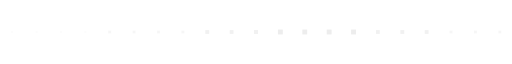
t = 0.00 s
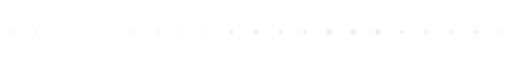
t = 1.40 s
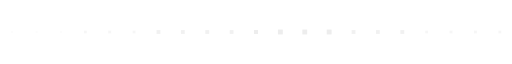
t = 1.59 s
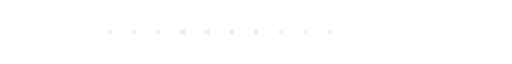
t = 1.78 s
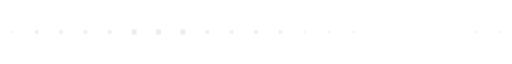
t = 1.96 s
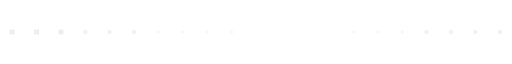
t = 2.34 s

The animated SVG that drew these frames (rendered in a browser with its animation timeline set to each time). Animation: 1 CSS @keyframes rule; one cycle of 2.90 s, repeats indefinitely.

<svg xmlns="http://www.w3.org/2000/svg" width="840" height="24" viewBox="0 0 840 24" shape-rendering="crispEdges" role="img" aria-label="pixel divider"><title>pixel divider</title><style>
.px{fill:#ededed}
.dot{transform-box:fill-box;transform-origin:center;animation:dot 1.5s steps(3,end) infinite}
@keyframes dot{0%,100%{transform:scale(.35);opacity:.25}50%{transform:scale(1);opacity:1}}
@media (prefers-reduced-motion: reduce){*{animation:none!important}}
</style><rect class="px dot" x="16" y="8" width="8" height="8" style="animation-delay:-0.00s"/><rect class="px dot" x="56" y="8" width="8" height="8" style="animation-delay:-0.07s"/><rect class="px dot" x="96" y="8" width="8" height="8" style="animation-delay:-0.14s"/><rect class="px dot" x="136" y="8" width="8" height="8" style="animation-delay:-0.21s"/><rect class="px dot" x="176" y="8" width="8" height="8" style="animation-delay:-0.28s"/><rect class="px dot" x="216" y="8" width="8" height="8" style="animation-delay:-0.35s"/><rect class="px dot" x="256" y="8" width="8" height="8" style="animation-delay:-0.42s"/><rect class="px dot" x="296" y="8" width="8" height="8" style="animation-delay:-0.49s"/><rect class="px dot" x="336" y="8" width="8" height="8" style="animation-delay:-0.56s"/><rect class="px dot" x="376" y="8" width="8" height="8" style="animation-delay:-0.63s"/><rect class="px dot" x="416" y="8" width="8" height="8" style="animation-delay:-0.70s"/><rect class="px dot" x="456" y="8" width="8" height="8" style="animation-delay:-0.77s"/><rect class="px dot" x="496" y="8" width="8" height="8" style="animation-delay:-0.84s"/><rect class="px dot" x="536" y="8" width="8" height="8" style="animation-delay:-0.91s"/><rect class="px dot" x="576" y="8" width="8" height="8" style="animation-delay:-0.98s"/><rect class="px dot" x="616" y="8" width="8" height="8" style="animation-delay:-1.05s"/><rect class="px dot" x="656" y="8" width="8" height="8" style="animation-delay:-1.12s"/><rect class="px dot" x="696" y="8" width="8" height="8" style="animation-delay:-1.19s"/><rect class="px dot" x="736" y="8" width="8" height="8" style="animation-delay:-1.26s"/><rect class="px dot" x="776" y="8" width="8" height="8" style="animation-delay:-1.33s"/><rect class="px dot" x="816" y="8" width="8" height="8" style="animation-delay:-1.40s"/></svg>
